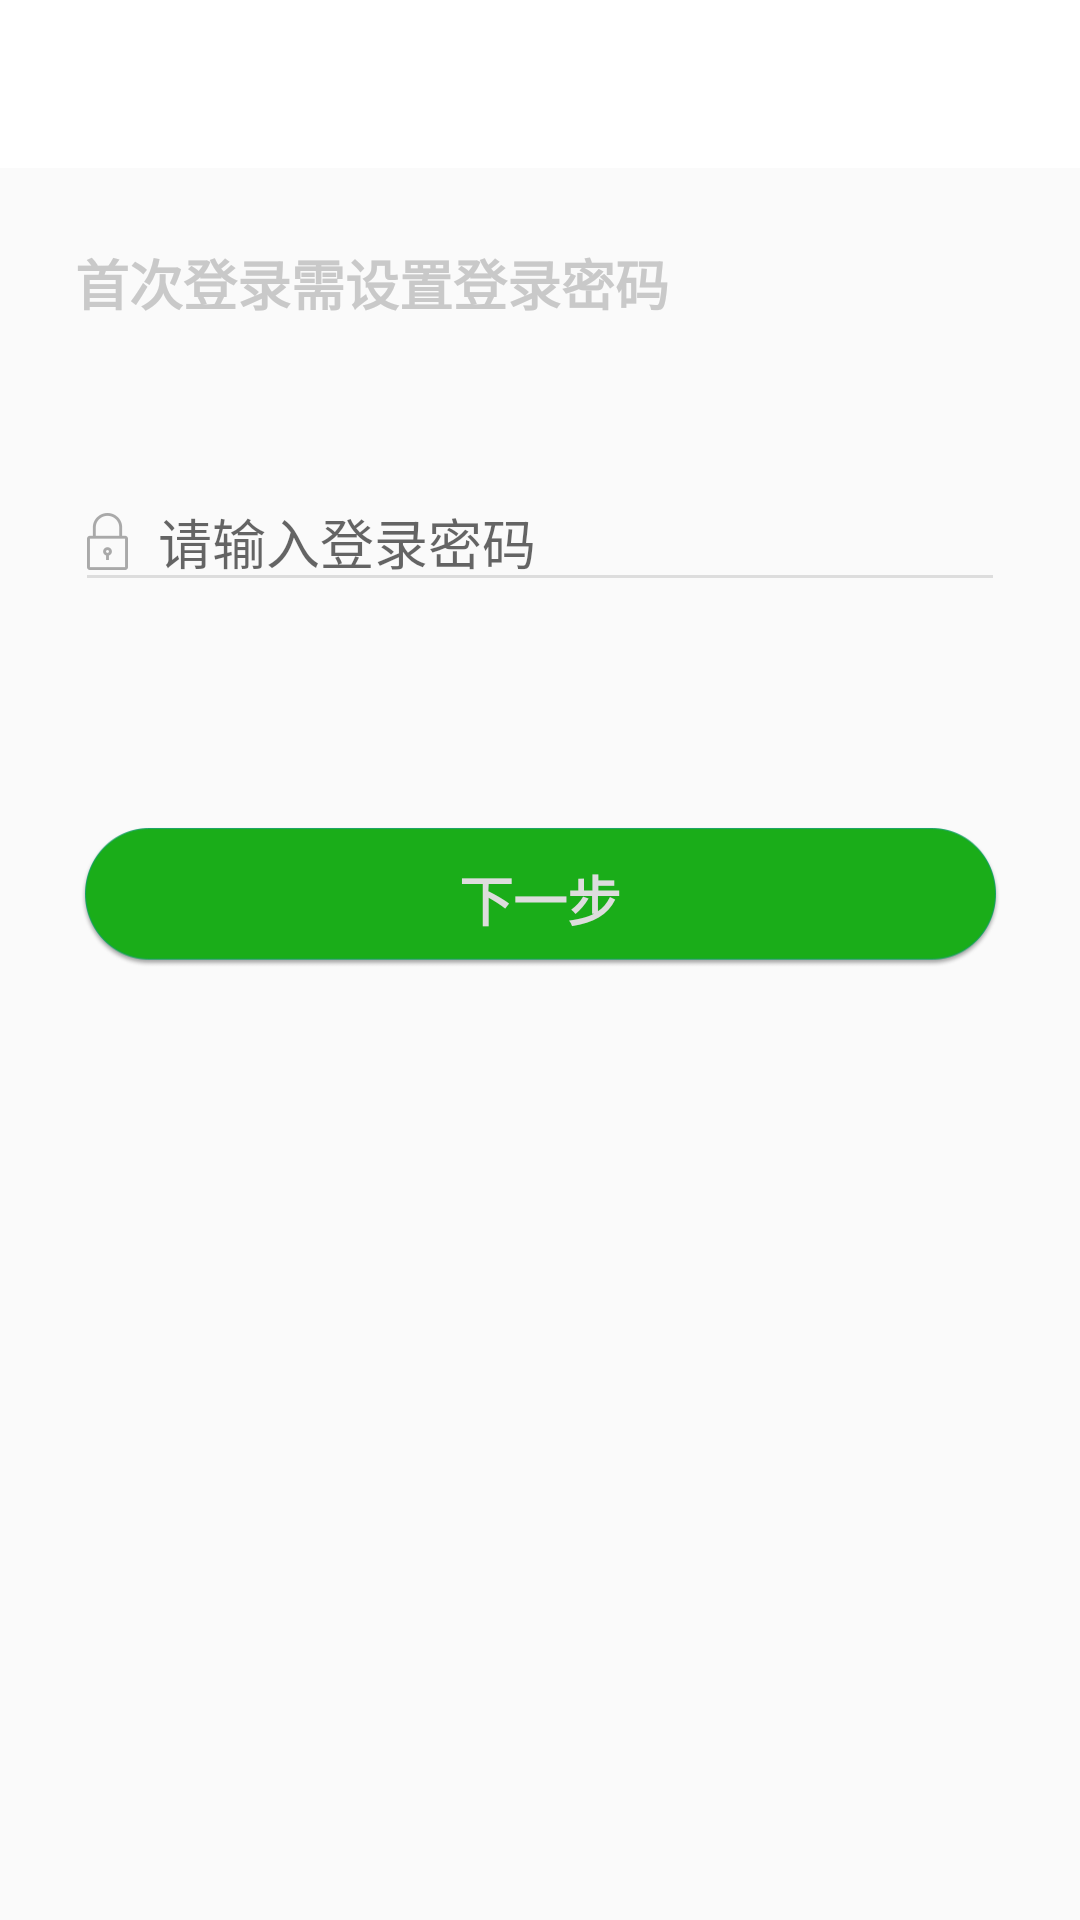

Produce the Android XML layout that renders to this screen, including the resource entries it uses.
<!-- AndroidManifest.xml: application theme AppTheme -->
<!-- res/layout/activity_user_register.xml -->
<?xml version="1.0" encoding="utf-8"?>
<LinearLayout
    xmlns:android="http://schemas.android.com/apk/res/android"
    android:layout_width="match_parent"
    android:layout_height="match_parent"
    android:orientation="vertical">
    <include layout="@layout/tool_bar"/>
    <LinearLayout
        android:layout_margin="25dp"
        android:layout_width="match_parent"
        android:layout_height="match_parent"
        android:orientation="vertical">
        <TextView
            android:textStyle="bold"
            android:textSize="18sp"
            android:textColor="@color/narmal_login_forget_password"
            android:layout_width="wrap_content"
            android:layout_height="wrap_content"
            android:text="@string/fast_login_setting_password"/>
        <EditText
            android:theme="@style/EditTextBottomLine"
            android:inputType="textPassword"
            android:drawablePadding="10dp"
            android:layout_marginTop="50dp"
            android:layout_width="match_parent"
            android:layout_height="wrap_content"
            android:drawableLeft="@drawable/padlock"
            android:hint="@string/fast_input_login_password"/>
        <Button
            android:id="@+id/setting_password_next_step_btn"
            android:textSize="18sp"
            android:textStyle="bold"
            android:textColor="@color/edit_bottom_line"
            android:layout_gravity="center"
            android:layout_marginTop="75dp"
            android:layout_width="wrap_content"
            android:layout_height="wrap_content"
            android:background="@drawable/login"
            android:text="@string/fast_login_btn_next_step"
            />
    </LinearLayout>
</LinearLayout>
<!-- res/layout/tool_bar.xml (included above) -->
<?xml version="1.0" encoding="utf-8"?>
<android.support.v7.widget.Toolbar
    xmlns:android="http://schemas.android.com/apk/res/android"
    android:layout_width="match_parent"
    android:id="@+id/toolbar"
    android:layout_height="?attr/actionBarSize"
    android:background="@color/toolBar">
    <ImageButton
        android:background="@null"
        android:id="@+id/back_button"
        android:layout_width="wrap_content"
        android:layout_height="wrap_content"
        android:layout_gravity="left"
        android:layout_margin="5dp"/>
    <TextView
        android:textSize="18sp"
        android:layout_width="wrap_content"
        android:layout_height="wrap_content"
        android:id="@+id/message"
        />
    <TextView
        android:id="@+id/tool_bar_title"
        android:layout_width="wrap_content"
        android:layout_height="wrap_content"
        android:layout_gravity="center"
        android:textSize="18sp"
        android:textStyle="bold"/>
    <TextView
        android:id="@+id/tool_bar_right"
        style="@style/tool_bar_right_style"
        android:layout_marginRight="10dp"
        android:textSize="14sp"
        android:textStyle="bold"/>
    <ImageButton
        android:background="@null"
        android:id="@+id/tool_bar_img_one"
        style="@style/tool_bar_right_style"
        android:layout_marginRight="20dp"/>
    <ImageButton
        android:background="@null"
        android:id="@+id/tool_bar_img_two"
        style="@style/tool_bar_right_style"
        android:layout_marginRight="30dp"/>
</android.support.v7.widget.Toolbar>
<!-- resources referenced by this layout -->
<resources>
  <color name="edit_bottom_line">#DDDDDD</color>
  <color name="narmal_login_forget_password">#C9C9C9</color>
  <color name="toolBar">#FFFFFF</color>
  <!-- drawable login: png bitmap (drawable-xhdpi, 5229 bytes) -->
  <!-- drawable padlock: png bitmap (drawable-xhdpi, 1384 bytes) -->
  <string name="fast_input_login_password">请输入登录密码</string>
  <string name="fast_login_btn_next_step">下一步</string>
  <string name="fast_login_setting_password">首次登录需设置登录密码</string>
  <style name="EditTextBottomLine" parent="Theme.AppCompat.Light">
          <item name="colorControlNormal">@color/edit_bottom_line</item>
          <item name="colorControlActivated">@color/edit_bottom_line</item>
      </style>
  <style name="tool_bar_right_style">
          <item name="android:layout_width">wrap_content</item>
          <item name="android:layout_height">wrap_content</item>
          <item name="android:layout_gravity">right</item>
      </style>
  <style name="AppTheme" parent="Theme.AppCompat.Light.DarkActionBar">
          
          <item name="coordinatorLayoutStyle">@style/Widget.Design.CoordinatorLayout</item>
          <item name="windowNoTitle">true</item>
          <item name="windowActionBar">false</item>
          <item name="colorPrimary">@color/colorPrimary</item>
          <item name="colorPrimaryDark">@color/colorPrimaryDark</item>
          <item name="colorAccent">@color/colorAccent</item>
      </style>
  <color name="colorPrimary">#3F51B5</color>
  <color name="colorPrimaryDark">#303F9F</color>
  <color name="colorAccent">#FF4081</color>
</resources>
